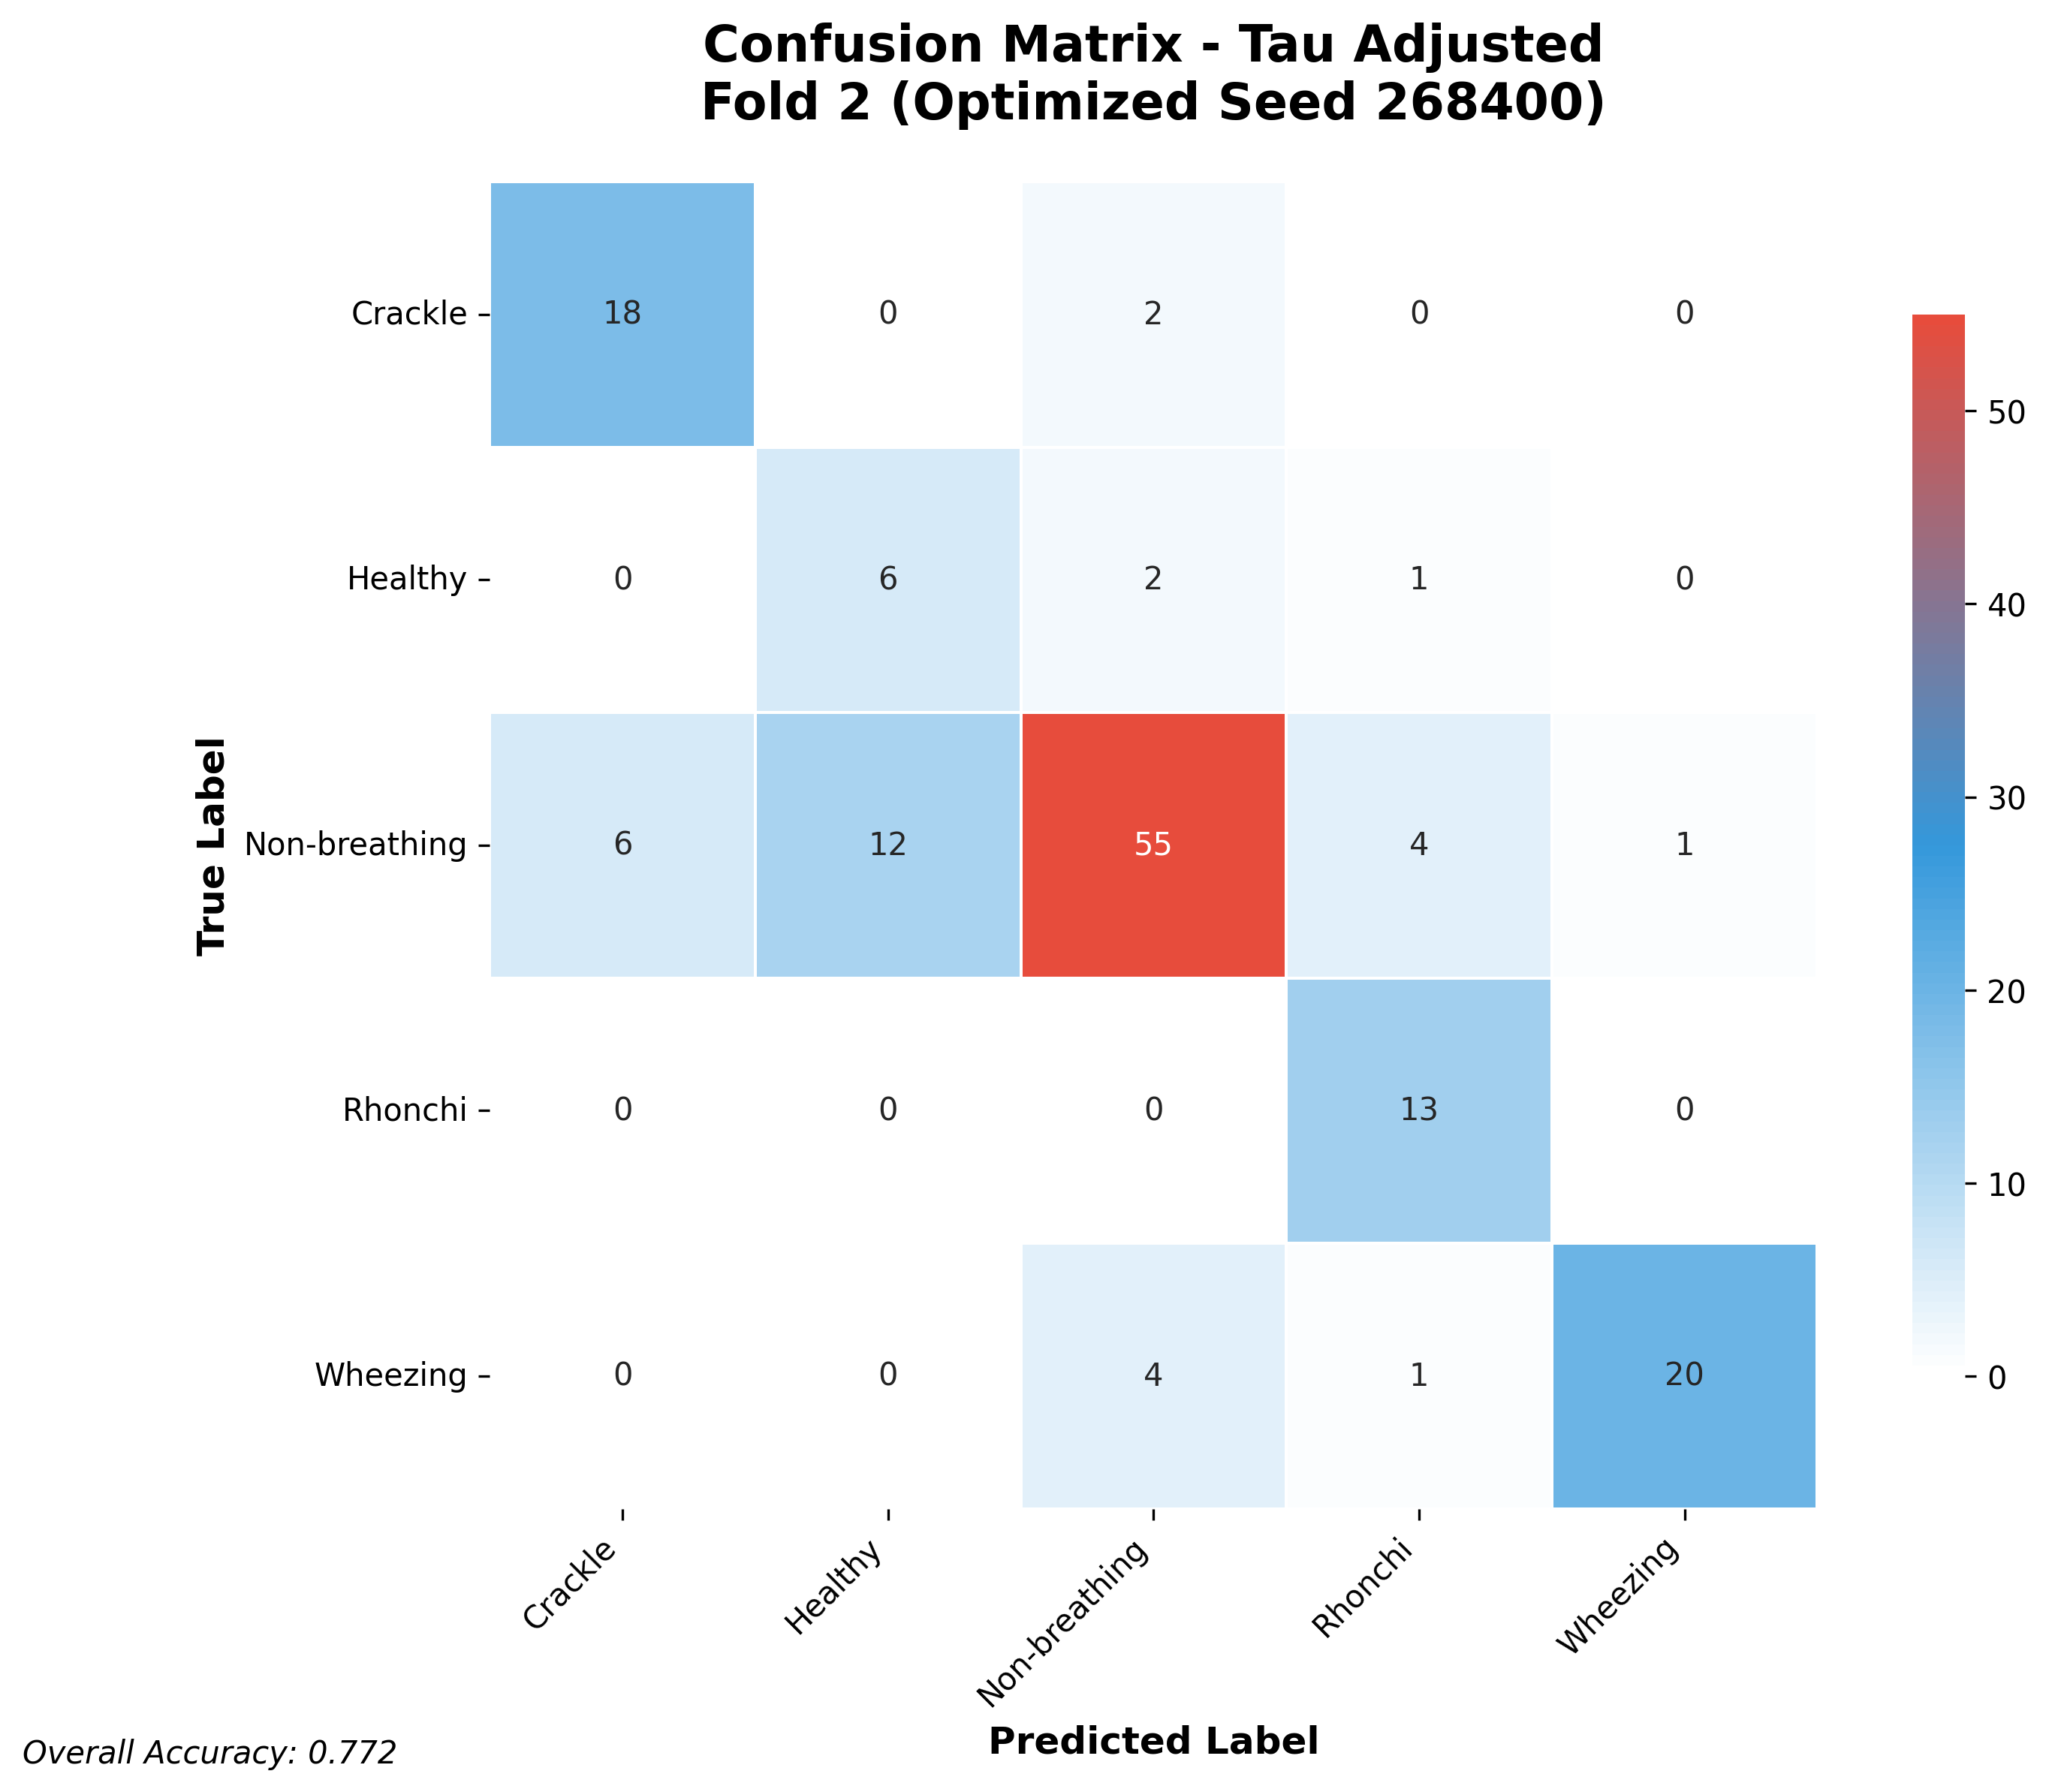

Source data for this figure (header and first rows):
18, 0, 2, 0, 0
0, 6, 2, 1, 0
6, 12, 55, 4, 1
0, 0, 0, 13, 0
0, 0, 4, 1, 20
